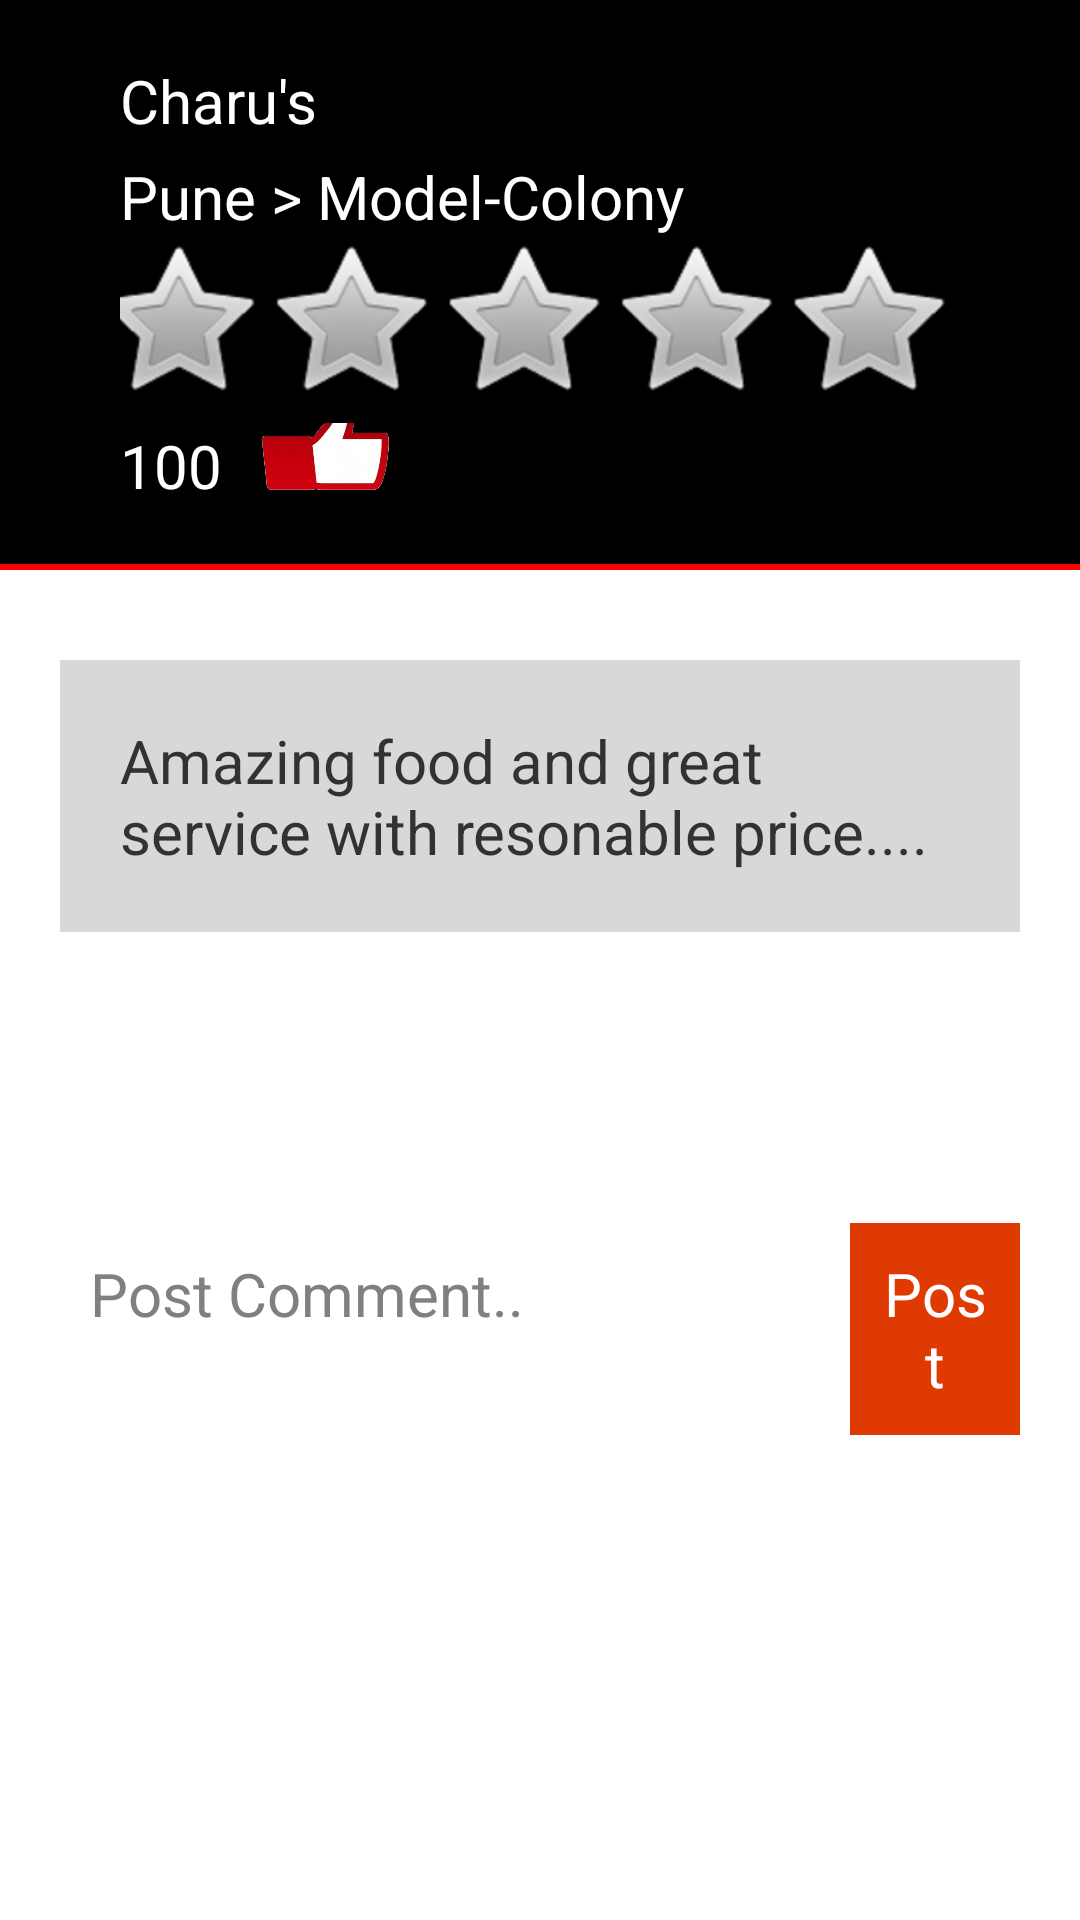

Produce the Android XML layout that renders to this screen, including the resource entries it uses.
<!-- AndroidManifest.xml: application theme AppTheme -->
<!-- res/layout/activity_content_display.xml -->
<ScrollView xmlns:android="http://schemas.android.com/apk/res/android"
    android:id="@+id/scrollView1"
    android:layout_width="fill_parent"
    android:layout_height="fill_parent"
    android:fillViewport="true"
    android:focusable="true"
		android:focusableInTouchMode="true"
     >

    <LinearLayout
        android:layout_width="fill_parent"
        android:layout_height="wrap_content"
        android:background="@drawable/bg"
        android:orientation="vertical"
        android:padding="0dp" >

        <FrameLayout
            android:layout_width="match_parent"
            android:layout_height="wrap_content"
            android:background="#000" >

            <LinearLayout
                android:layout_width="match_parent"
                android:layout_height="wrap_content"
                android:layout_gravity="center"
                android:padding="20dp" >

                <LinearLayout
                    android:layout_width="wrap_content"
                    android:layout_height="wrap_content"
                    android:layout_marginLeft="20dp"
                    android:orientation="vertical" >

                    <TextView
                        android:id="@+id/textName"
                        android:layout_width="match_parent"
                        android:layout_height="wrap_content"
                        android:text="Charu&apos;s"
                        android:textColor="#fff"
                        android:textSize="@dimen/text_size" />
                    
                    <TextView
                        android:id="@+id/textPlace"
                        android:layout_width="match_parent"
                        android:layout_height="wrap_content"
                        android:layout_marginTop="5dp"
                        android:text="Pune > Model-Colony"
                        android:textColor="#fff"
                        android:textSize="@dimen/text_size" />

                    <RatingBar
                        android:id="@+id/ratingStar"
                        android:layout_width="wrap_content"
                        android:layout_height="fill_parent"
                        android:isIndicator="true"
                        android:layout_marginLeft="-10dp"
                        android:numStars="5"
                        />

                    <LinearLayout
                        android:layout_width="match_parent"
                        android:layout_height="wrap_content"
                        android:layout_marginLeft="0dp"
                        android:layout_marginTop="5dp"
                        android:orientation="horizontal" >

                        <TextView
                            android:id="@+id/textLike"
                            android:layout_width="wrap_content"
                            android:layout_height="wrap_content"
                            android:text="100"
                            android:textColor="#fff"
                            android:textSize="@dimen/text_size" />

                        <Button
                            android:id="@+id/btnLike"
                            style="?android:attr/buttonStyleSmall"
                            android:layout_width="50dp"
                            android:layout_height="33dp"
                            android:layout_marginLeft="10dp"
                            android:layout_marginTop="-10dp"
                            android:background="@drawable/like1" />
  
                    </LinearLayout>
                </LinearLayout>

            </LinearLayout>
        </FrameLayout>

        <View
            android:layout_width="wrap_content"
            android:layout_height="2dip"
            android:background="#FF0000" />

        <LinearLayout
            android:layout_width="match_parent"
            android:layout_height="wrap_content"
            android:padding="20dp" 
            android:orientation="vertical">

            <LinearLayout
                android:layout_width="fill_parent"
                android:layout_height="wrap_content"
                android:layout_marginTop="10dp"
                android:background="#D8D8D8"
                android:orientation="vertical"
                android:padding="20dp" >

                <TextView
                    android:id="@+id/textExpe"
                    android:layout_width="wrap_content"
                    android:layout_height="match_parent"
                    android:text="Amazing food and great service with resonable price.... "
                    android:textSize="@dimen/text_size" />
                
            </LinearLayout>

            

            <LinearLayout
                android:layout_width="wrap_content"
                android:layout_height="wrap_content"
                android:orientation="horizontal" 
                android:layout_gravity="right">
			
				<TextView
                	android:id="@+id/textSharedUser"
	                android:layout_width="wrap_content"
	                android:layout_height="wrap_content"
	               	android:text="- Vimal Jain"
                    android:textColor="#ffffff"
                    android:textSize="@dimen/text_size" />
	        </LinearLayout>

        </LinearLayout>

        <LinearLayout
            android:layout_width="match_parent"
            android:layout_height="wrap_content"
            android:layout_marginTop="10dp"
            android:orientation="vertical"
            android:padding="20dp" >

		<LinearLayout
         android:layout_width="match_parent"
         android:layout_height="wrap_content"
         android:layout_marginTop="20dp"
         android:orientation="horizontal" 
         android:padding="0dp"
         android:focusable="true"
		android:focusableInTouchMode="true">

		    
		    <EditText
         android:id="@+id/editComment"
         android:layout_width="wrap_content"
         android:layout_height="wrap_content"
         android:background="#ffffff"
         android:inputType="textMultiLine"
         android:padding="10dp"
         android:hint="Post Comment.."
         android:textSize="@dimen/text_size" 
         android:layout_weight="1"/>
		    
         <Button
             android:id="@+id/btnComment"
             style="@style/AppTheme"
             android:layout_width="30dp"
             android:layout_height="wrap_content"
             android:layout_gravity="center"
             android:layout_weight="0.27"
             android:background="@drawable/commentbtn"
             android:text="@string/btn_comment"
             android:padding="10dp"
             android:textColor="#ffff"
             android:textSize="@dimen/text_size" 
             android:layout_marginLeft="0dp"/>
        
     </LinearLayout>

        
            <ListView
                android:id="@+id/listViewComments"
                android:layout_width="fill_parent"
                android:layout_height="wrap_content"
                android:background="#D8D8D8" >
            </ListView>

            <TextView
                android:id="@+id/textCnt"
                android:layout_width="wrap_content"
                android:layout_height="wrap_content"
                android:textColor="#fff"
                android:textSize="@dimen/text_size"
                android:text="" />

        </LinearLayout>
        
    </LinearLayout>

</ScrollView>
<!-- resources referenced by this layout -->
<resources>
  <dimen name="text_size">30sp</dimen>
  <!-- drawable commentbtn (drawable-hdpi) -->
  <?xml version="1.0" encoding="utf-8"?>
  
  <selector xmlns:android="http://schemas.android.com/apk/res/android" >
   <item android:state_pressed="true" >
       <shape android:shape="rectangle"  >
           <corners android:radius="0dip" />
           <stroke android:width="1dip" android:color="#DF3A01" />
           <gradient android:angle="-90" android:startColor="#DF3A01" android:endColor="#DF3A01"  />            
       </shape>
   </item>
  <item android:state_focused="true">
       <shape android:shape="rectangle"  >
           <corners android:radius="0dip" />
           <stroke android:width="1dip" android:color="#DF3A01" />
           <solid android:color="#DF3A01"/>       
       </shape>
   </item>  
  <item >
      <shape android:shape="rectangle"  >
           <corners android:radius="0dip" />
           <stroke android:width="1dip" android:color="#DF3A01" />
           <gradient android:angle="-90" android:startColor="#DF3A01" android:endColor="#DF3A01" />            
       </shape>
   </item>
  </selector>
  <!-- drawable like1: png bitmap (drawable-hdpi, 128863 bytes) -->
  <string name="btn_comment">Post</string>
  <style name="AppTheme" parent="AppBaseTheme">
          
         
      </style>
  <style name="AppBaseTheme" parent="android:Theme.Light">
          
      </style>
</resources>
